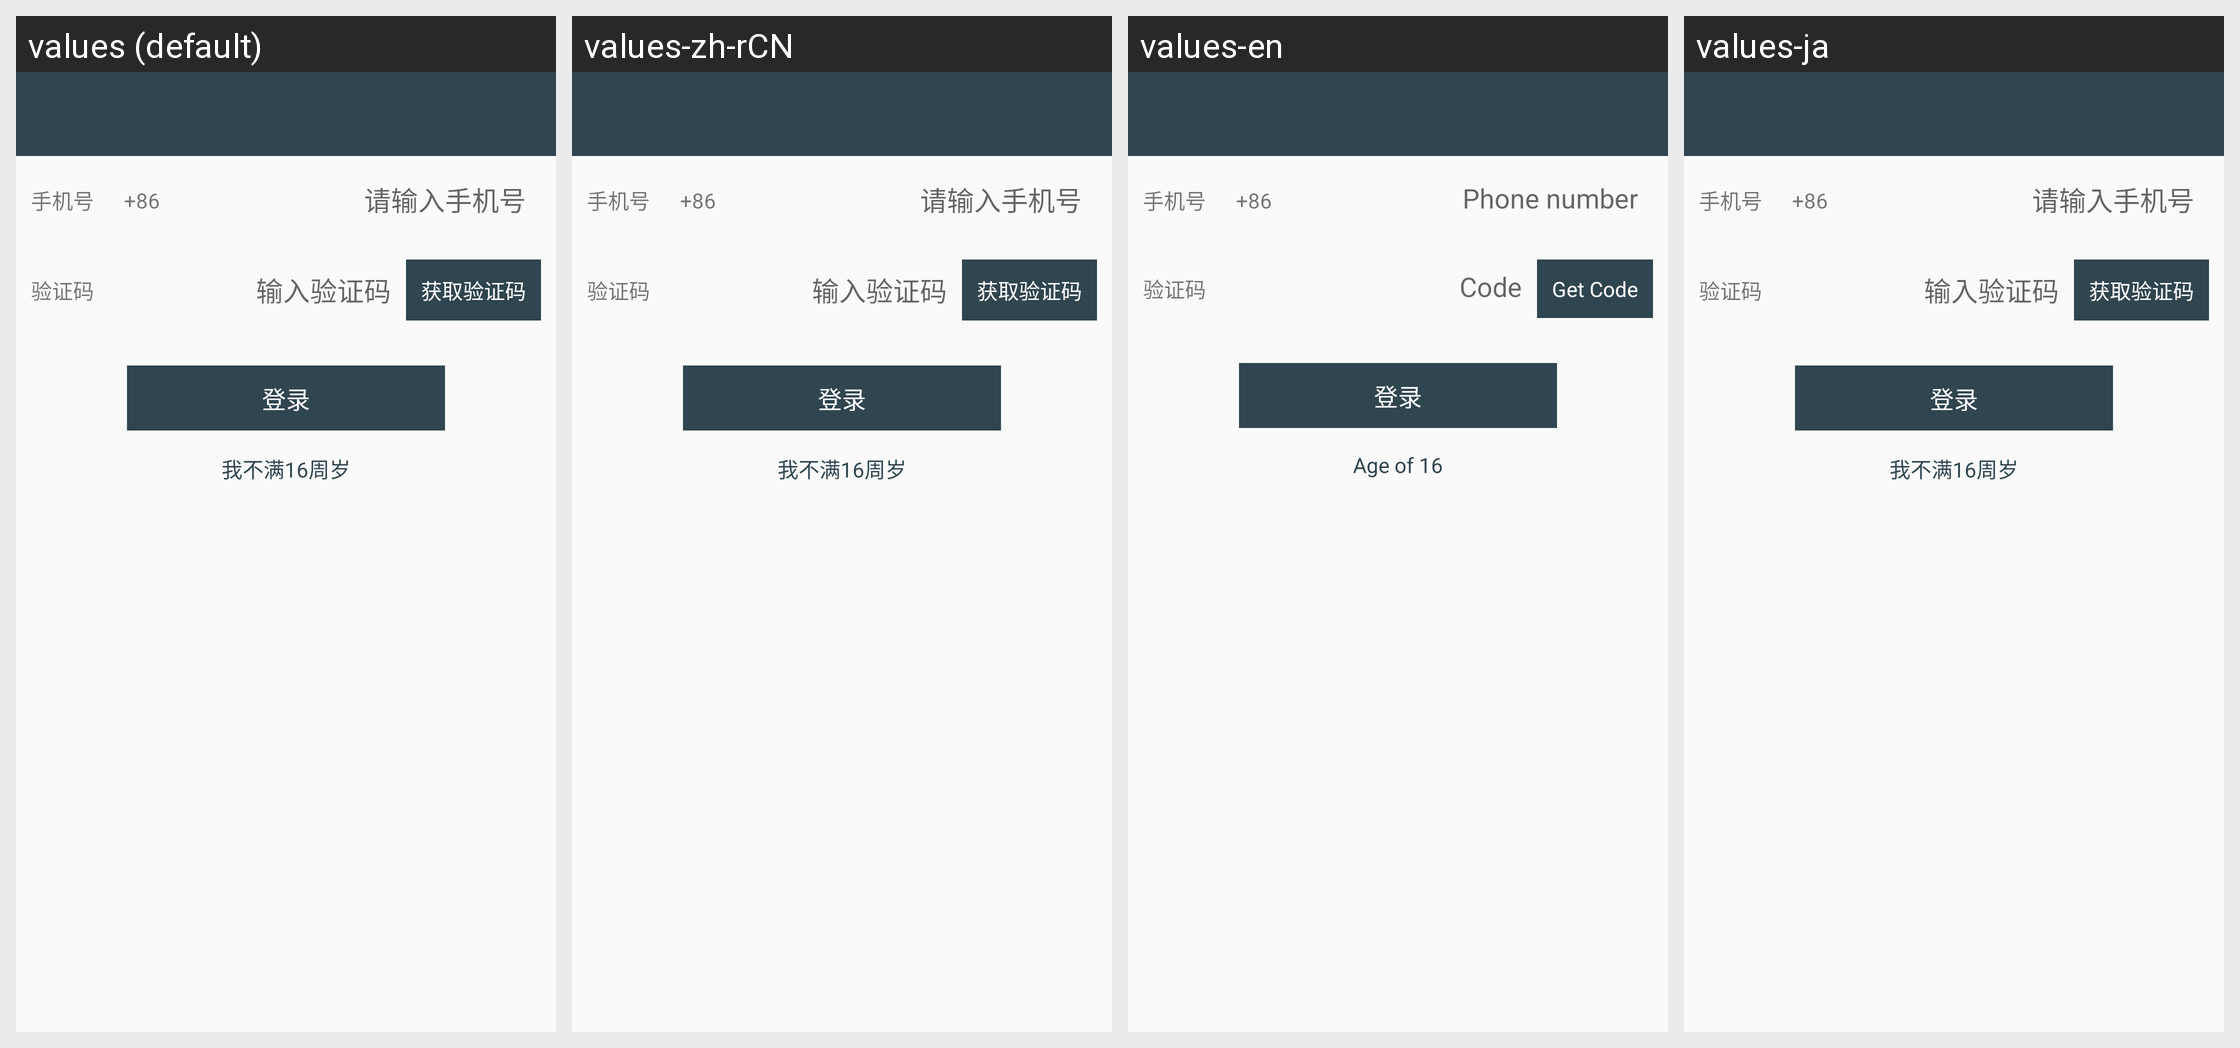

The Android screen above is rendered under several locales of the same app. Produce the string resources it draws, with the default and per-locale values.
Android screen res/layout/activity_register_user.xml rendered under 4 locales, left to right: values (default), values-zh-rCN, values-en, values-ja. Device: Nexus 5 (rendered at 1080×1920; each locale shown at half size, 540×960, under a caption strip naming it); theme AppTheme.
Other locales in the repository, not shown: values-ko.
Strings drawn on this screen, with the default value and each locale's value (text and hints the layout hard-codes, and strings that could not be matched under every locale, appear in the picture but are not listed):

phone_n
  values: 手机号
  values-zh-rCN: 手机号  [not translated; the default value is used]
  values-en: 手机号  [not translated; the default value is used]
  values-ja: 手机号  [not translated; the default value is used]

phone_number
  values: 请输入手机号
  values-zh-rCN: 请输入手机号
  values-en: Phone number
  values-ja: 请输入手机号  [not translated; the default value is used]

autocode
  values: 验证码
  values-zh-rCN: 验证码
  values-en: 验证码
  values-ja: 验证码  [not translated; the default value is used]

code
  values: 输入验证码
  values-zh-rCN: 输入验证码
  values-en: Code
  values-ja: 输入验证码  [not translated; the default value is used]

get_code
  values: 获取验证码
  values-zh-rCN: 获取验证码
  values-en: Get Code
  values-ja: 获取验证码  [not translated; the default value is used]

age_of_16
  values: 我不满16周岁
  values-zh-rCN: 我不满16周岁  [not translated; the default value is used]
  values-en: Age of 16
  values-ja: 我不满16周岁  [not translated; the default value is used]
